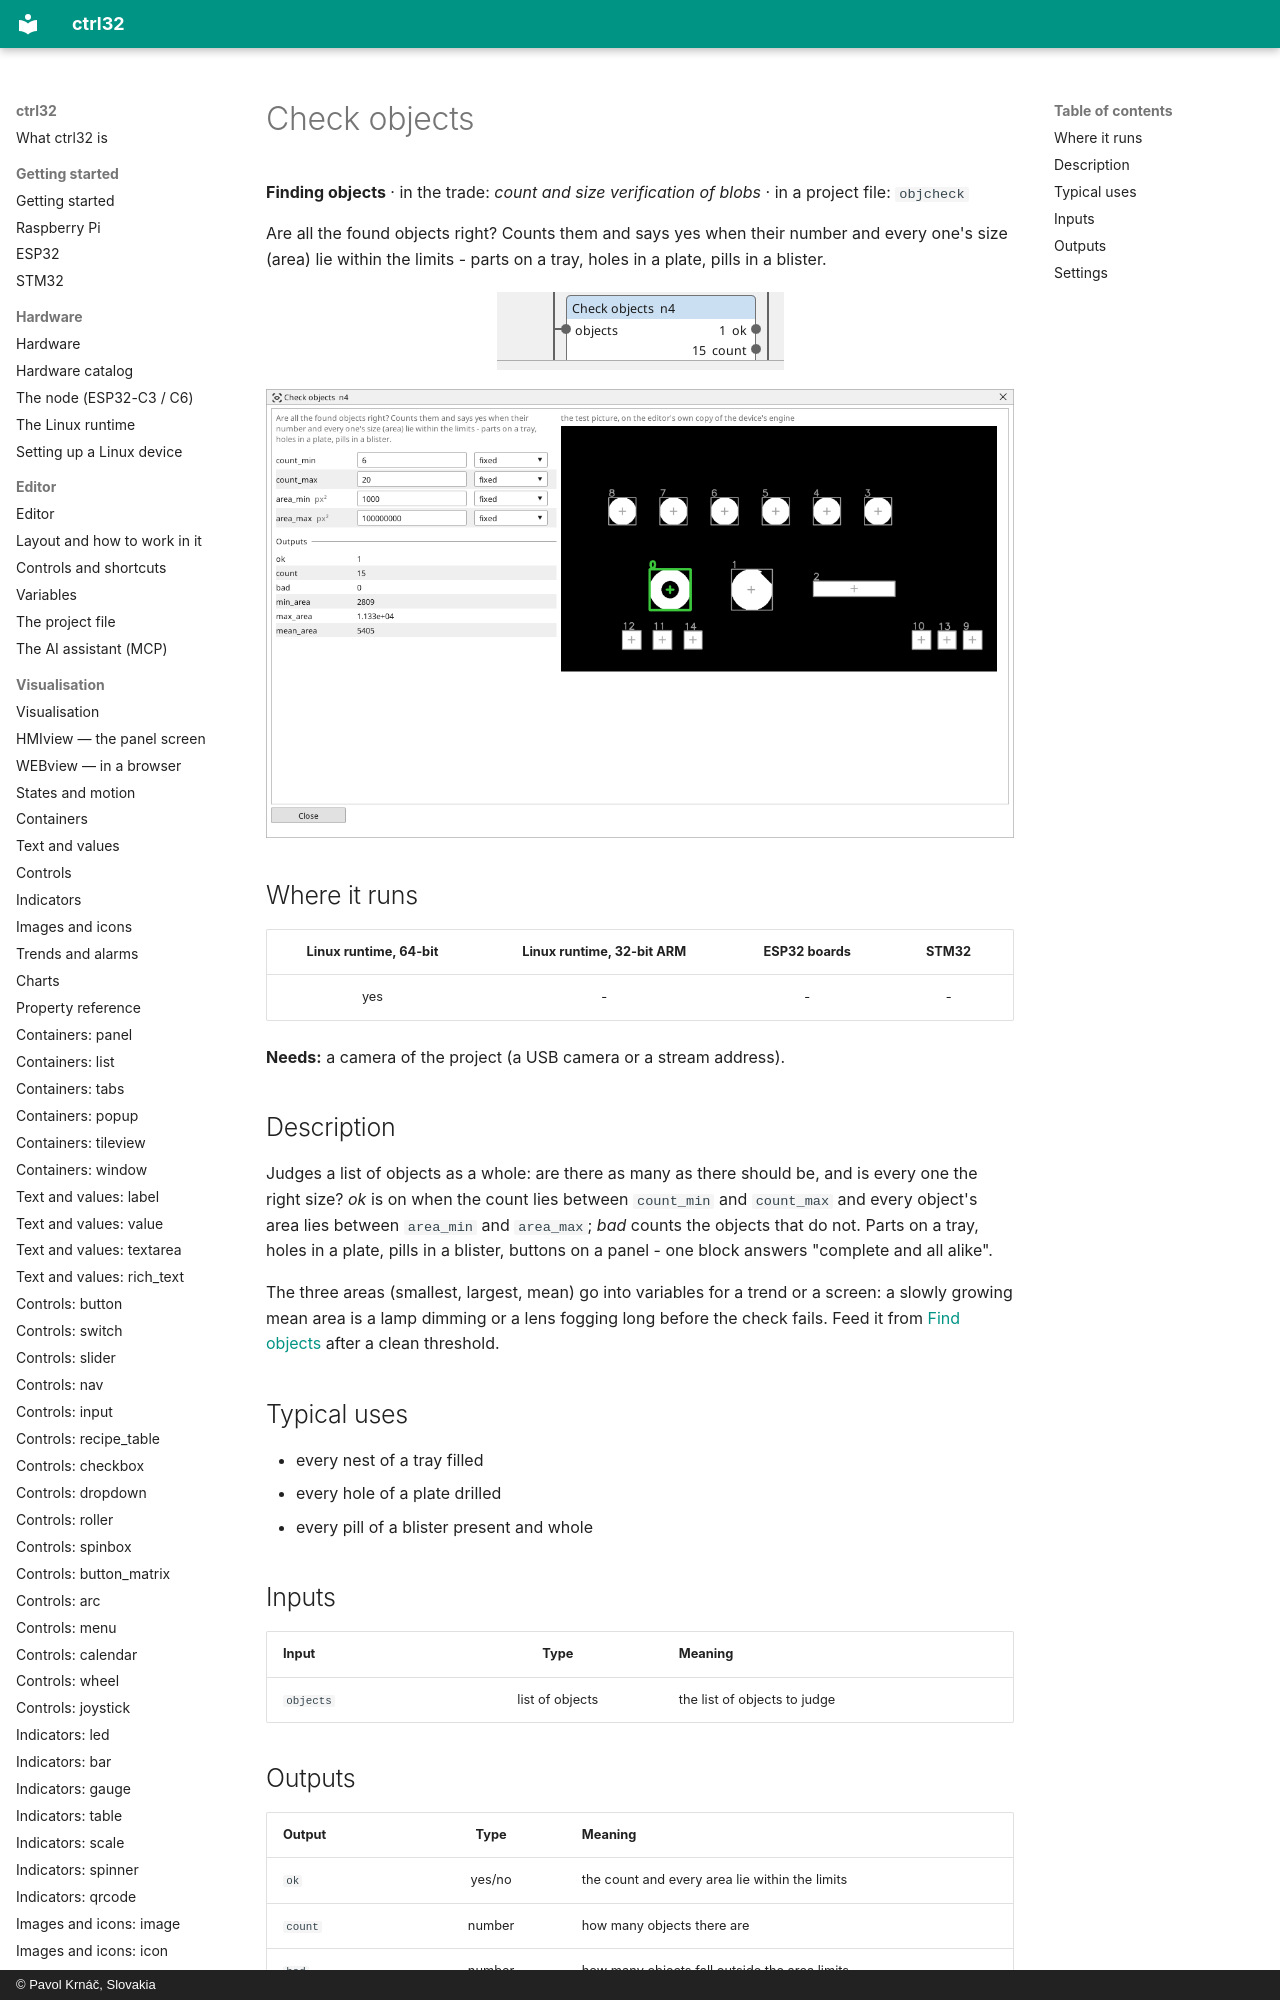

repository: ctrl32/docs · page: vision-objcheck/index.html · generator: mkdocs · copyright: © Pavol Krnáč, Slovakia

---
image: img/vbc-objcheck.webp
image_alt: "The Check objects block on the Vision canvas"
---

<!-- AUTOMATICALLY GENERATED from schema/visu-vision.yaml (tools/gen_vision.py) -->

# Check objects

**Finding objects** · in the trade: *count and size verification of blobs* · in a project file: `objcheck`

Are all the found objects right? Counts them and says yes when their number and every one's size (area) lie within the limits - parts on a tray, holes in a plate, pills in a blister.

![The Check objects block on the Vision canvas](img/vbc-objcheck.webp){: .sb-center}
